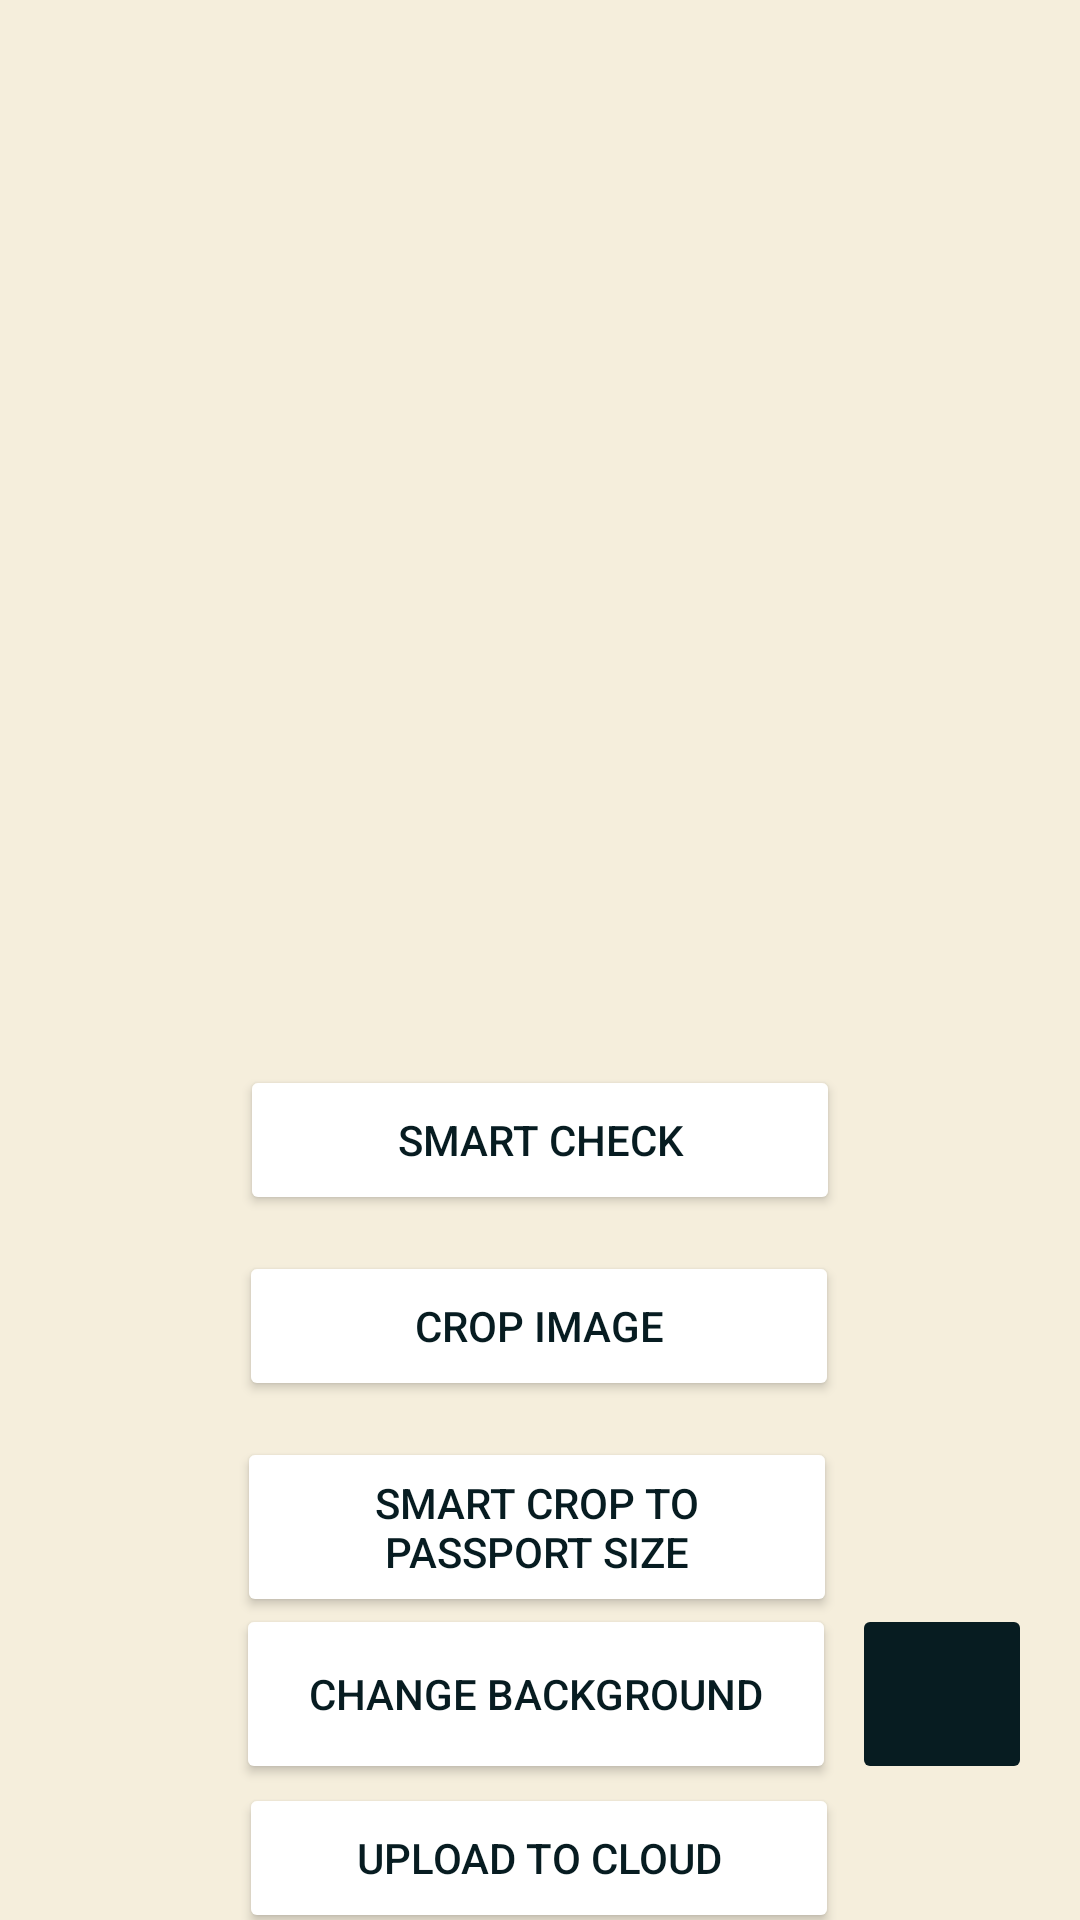

Here is an Android app screen rendered from its layout file. Give the layout XML and the strings, colors and styles it references.
<!-- AndroidManifest.xml: application theme Theme.SmartIDPhotoHelper -->
<!-- res/layout/activity_edit.xml -->
<?xml version="1.0" encoding="utf-8"?>
<androidx.constraintlayout.widget.ConstraintLayout xmlns:android="http://schemas.android.com/apk/res/android"
    xmlns:app="http://schemas.android.com/apk/res-auto"
    xmlns:tools="http://schemas.android.com/tools"
    android:layout_width="match_parent"
    android:layout_height="match_parent"
    tools:context=".EditActivity"
    android:background="@color/rice"
    >

    <ImageView
        android:id="@+id/imageView2"
        android:layout_width="255dp"
        android:layout_height="279dp"
        android:layout_marginTop="60dp"
        android:adjustViewBounds="true"
        android:maxWidth="350dp"
        android:maxHeight="350dp"
        android:scaleType="fitCenter"
        app:layout_constraintEnd_toEndOf="parent"
        app:layout_constraintStart_toStartOf="parent"
        app:layout_constraintTop_toTopOf="parent"
        tools:srcCompat="@drawable/ic_default_img" />

    <Button
        android:id="@+id/segmentationButton"
        android:layout_width="200dp"
        android:layout_height="60dp"
        android:layout_marginBottom="64dp"
        android:backgroundTint="@color/white"
        android:text="@string/segmentation_button_text"
        android:textColor="@color/green1"
        app:layout_constraintBottom_toBottomOf="parent"
        app:layout_constraintEnd_toEndOf="parent"
        app:layout_constraintHorizontal_bias="0.492"
        app:layout_constraintStart_toStartOf="parent"
        app:layout_constraintTop_toBottomOf="@+id/smartCropButton"
        app:layout_constraintVertical_bias="0.2" />

    <Button
        android:id="@+id/cropImageButton"
        android:layout_width="200dp"
        android:layout_height="50dp"
        android:layout_marginTop="12dp"
        android:backgroundTint="@color/white"
        android:text="@string/start_cropping_button_text"
        android:textColor="@color/green1"
        app:layout_constraintEnd_toEndOf="parent"
        app:layout_constraintHorizontal_bias="0.497"
        app:layout_constraintStart_toStartOf="parent"
        app:layout_constraintTop_toBottomOf="@+id/detectionButton" />

    <Button
        android:id="@+id/uploadButton"
        android:layout_width="200dp"
        android:layout_height="50dp"
        android:backgroundTint="@color/white"
        android:text="@string/upload_button_text"
        android:textColor="@color/green1"
        app:layout_constraintBottom_toBottomOf="parent"
        app:layout_constraintEnd_toEndOf="parent"
        app:layout_constraintHorizontal_bias="0.497"
        app:layout_constraintStart_toStartOf="parent"
        app:layout_constraintTop_toBottomOf="@+id/segmentationButton"
        app:layout_constraintVertical_bias="0.102" />

    <ImageButton
        android:id="@+id/colorPickerButton"
        android:layout_width="60dp"
        android:layout_height="60dp"
        android:layout_margin="0dp"
        android:layout_marginStart="20dp"
        android:layout_marginTop="8dp"
        android:backgroundTint="@color/green1"
        android:backgroundTintMode="src_over"
        android:foregroundTint="@color/green1"
        android:padding="10dp"
        android:scaleType="centerCrop"
        android:tintMode="src_atop"
        app:layout_constraintEnd_toEndOf="parent"
        app:layout_constraintHorizontal_bias="0.243"
        app:layout_constraintStart_toEndOf="@+id/segmentationButton"
        app:layout_constraintTop_toTopOf="@+id/segmentationButton"
        app:srcCompat="@drawable/common_google_signin_btn_icon_light_normal_background"
        app:tint="#ffffff"
        tools:ignore="SpeakableTextPresentCheck" />

    <Button
        android:id="@+id/detectionButton"
        android:layout_width="200dp"
        android:layout_height="50dp"
        android:layout_marginTop="16dp"
        android:text="@string/detection_button_text"
        android:backgroundTint="@color/white"
        android:textColor="@color/green1"

        app:layout_constraintEnd_toEndOf="parent"
        app:layout_constraintStart_toStartOf="parent"
        app:layout_constraintTop_toBottomOf="@+id/imageView2" />

    <Button
        android:id="@+id/smartCropButton"
        android:layout_width="200dp"
        android:layout_height="60dp"
        android:layout_marginTop="12dp"
        android:backgroundTint="@color/white"
        android:text="@string/smart_crop_button_text"
        android:textColor="@color/green1"
        app:layout_constraintEnd_toEndOf="parent"
        app:layout_constraintHorizontal_bias="0.494"
        app:layout_constraintStart_toStartOf="parent"
        app:layout_constraintTop_toBottomOf="@+id/cropImageButton" />


</androidx.constraintlayout.widget.ConstraintLayout>
<!-- resources referenced by this layout -->
<resources>
  <color name="green1">#071C21</color>
  <color name="rice">#F5EEDC</color>
  <color name="white">#FFFFFFFF</color>
  <!-- drawable ic_default_img (drawable) -->
  <vector xmlns:android="http://schemas.android.com/apk/res/android"
      android:width="400dp"
      android:height="400dp"
      android:viewportWidth="400"
      android:viewportHeight="400">
    <path
        android:pathData="M70,25L320,25A50,50 0,0 1,370 75L370,325A50,50 0,0 1,320 375L70,375A50,50 0,0 1,20 325L20,75A50,50 0,0 1,70 25z"
        android:strokeWidth="8"
        android:fillColor="#00000000"
        android:strokeColor="#000"/>
    <path
        android:pathData="M110.5,200a79.5,79.5 0,1 0,159 0a79.5,79.5 0,1 0,-159 0z"
        android:strokeWidth="5"
        android:fillColor="#00000000"
        android:strokeColor="#000"/>
    <path
        android:pathData="M145,264.5L71,372.5"
        android:strokeWidth="5"
        android:fillColor="#00000000"
        android:strokeColor="#000"/>
    <path
        android:pathData="M237,267.5L312,373.5"
        android:strokeWidth="5"
        android:fillColor="#00000000"
        android:strokeColor="#000"/>
  </vector>
  <string name="detection_button_text">Smart Check</string>
  <string name="segmentation_button_text">Change Background</string>
  <string name="smart_crop_button_text">Smart Crop to Passport Size</string>
  <string name="start_cropping_button_text">Crop Image</string>
  <string name="upload_button_text">Upload to Cloud</string>
  <style name="Theme.SmartIDPhotoHelper" parent="Theme.MaterialComponents.DayNight.NoActionBar">
          
          <item name="colorPrimary">@color/purple_500</item>
          <item name="colorPrimaryVariant">@color/purple_700</item>
          <item name="colorOnPrimary">@color/white</item>
          
          <item name="colorSecondary">@color/teal_200</item>
          <item name="colorSecondaryVariant">@color/teal_700</item>
          <item name="colorOnSecondary">@color/black</item>
          
          <item name="android:statusBarColor" tools:targetApi="l">@color/white</item>
  
          
  
      </style>
  <color name="purple_500">#FF6200EE</color>
  <color name="purple_700">#FF3700B3</color>
  <color name="teal_200">#FF03DAC5</color>
  <color name="teal_700">#FF018786</color>
  <color name="black">#FF000000</color>
</resources>
